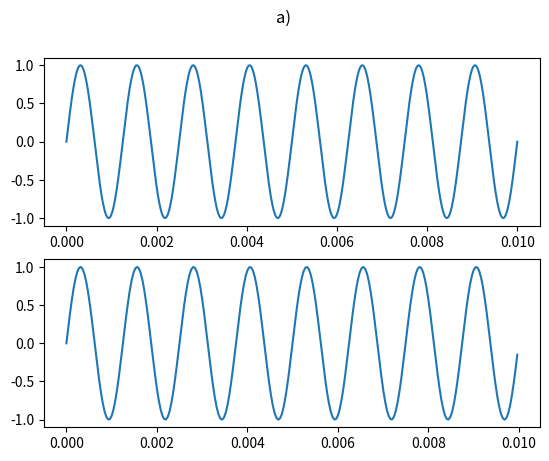
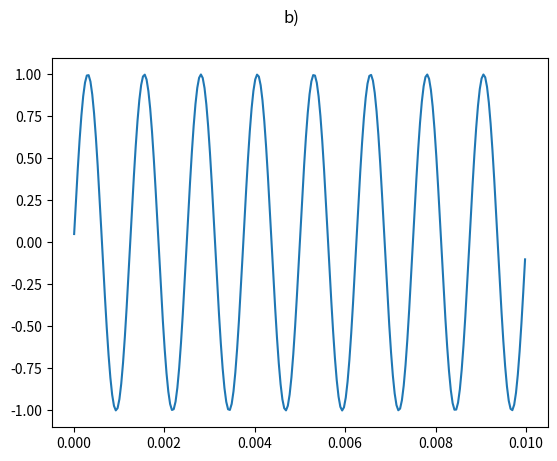

Write the Python code that produced these figures, in order.
import matplotlib.pyplot as plt
import numpy as np
from matplotlib.backends.backend_pdf import PdfPages

pdf = []
pdfDoc = PdfPages('p07.pdf')

fig, axs = plt.subplots(2)

fs = 1000
t = np.linspace(0, 0.01, fs)

sign_original = np.sin(2*np.pi*800*t)

# a)
sign_a = sign_original[::4]
t_a = t[::4]


axs[0].plot(t, sign_original)
axs[1].plot(t_a, sign_a)


fig.suptitle('a)')
pdf.append(fig)

# In sign_a avem mai putine puncte, dar algoritmul de interpolare le face sa para identice

# b)
fig, axs = plt.subplots()

sign_b = [el for index, el in enumerate(sign_original) if index % 4 == 1]
t_b = [el for index, el in enumerate(t) if index % 4 == 1]

axs.plot(t_b, sign_b)

fig.suptitle('b)')

pdf.append(fig)

# La fel ca la a)

for page in pdf:
    pdfDoc.savefig(page)
pdfDoc.close()